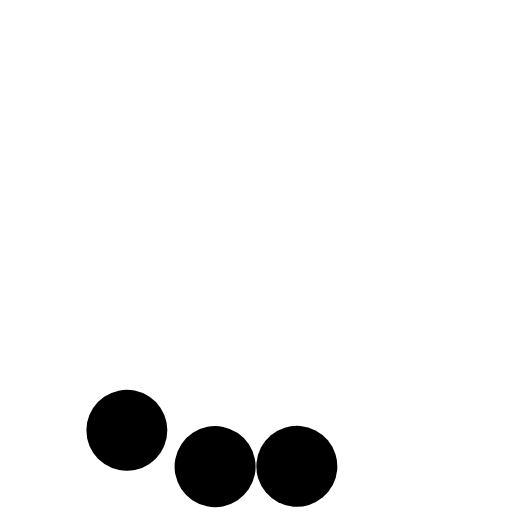
t = 0.00 s
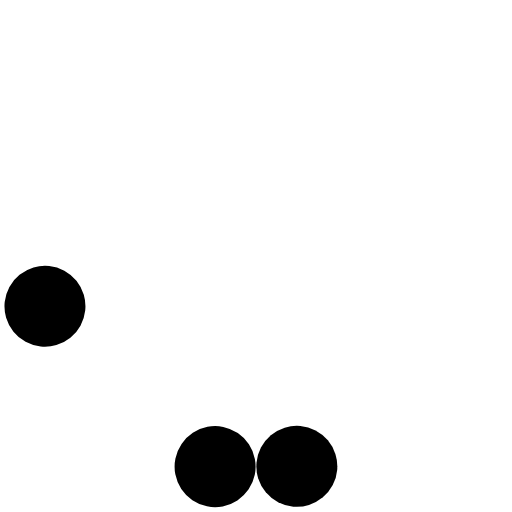
t = 0.27 s
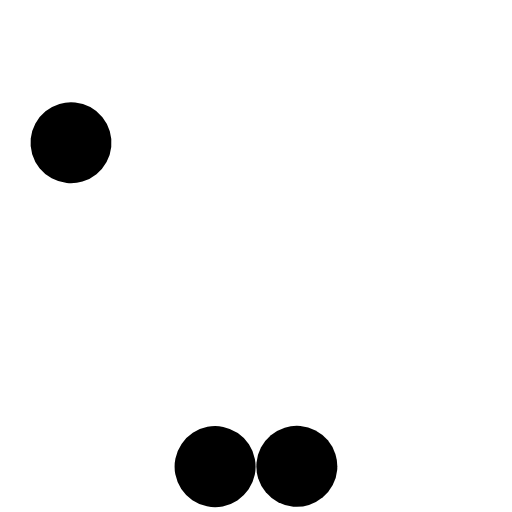
t = 0.53 s
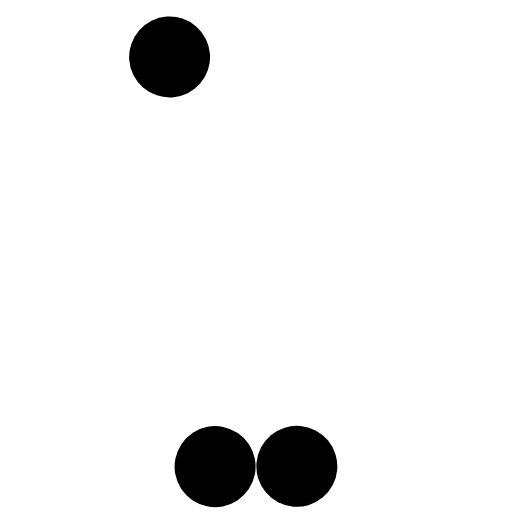
t = 0.80 s
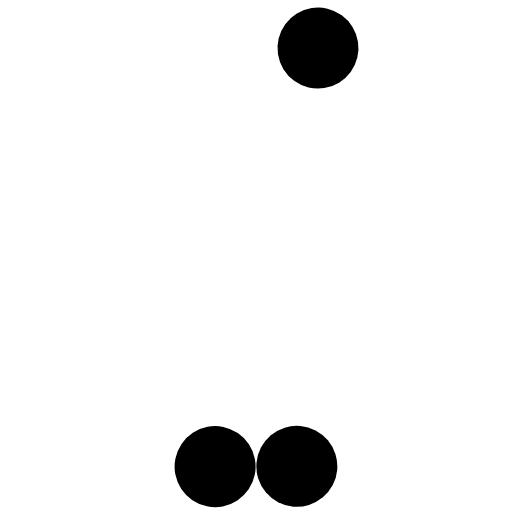
t = 1.07 s
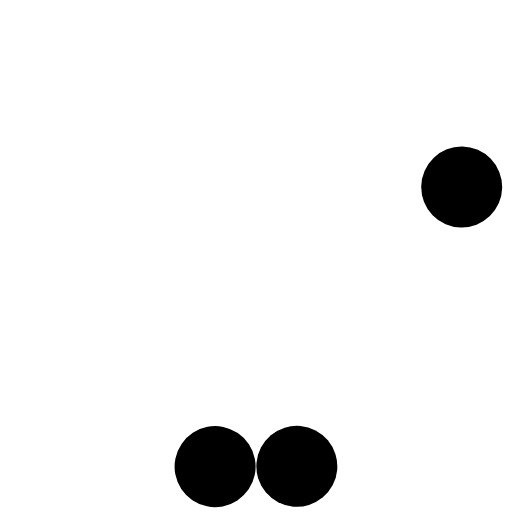
t = 1.33 s

The animated SVG that drew these frames (rendered in a browser with its animation timeline set to each time). Animation: 3 SMIL elements (animateTransform=3); one cycle of 1.60 s, repeats indefinitely.

<?xml version="1.0" encoding="UTF-8" standalone="no"?><svg xmlns:svg="http://www.w3.org/2000/svg" xmlns="http://www.w3.org/2000/svg" xmlns:xlink="http://www.w3.org/1999/xlink" version="1.0" width="100px" height="100px" viewBox="0 0 128 128" xml:space="preserve"><path fill="#000" id="ball1" class="cls-1" d="M67.712,108.82a10.121,10.121,0,1,1-1.26,14.258A10.121,10.121,0,0,1,67.712,108.82Z"><animateTransform attributeName="transform" type="rotate" values="0 64 64;4 64 64;0 64 64;0 64 64;0 64 64;0 64 64;0 64 64;0 64 64;0 64 64;0 64 64;0 64 64;0 64 64;0 64 64;" dur="1600ms" repeatCount="indefinite"></animateTransform></path><path fill="#000" id="ball2" class="cls-1" d="M51.864,106.715a10.125,10.125,0,1,1-8.031,11.855A10.125,10.125,0,0,1,51.864,106.715Z"><animateTransform attributeName="transform" type="rotate" values="0 64 64;10 64 64;0 64 64;0 64 64;0 64 64;0 64 64;0 64 64;0 64 64;0 64 64;0 64 64;0 64 64;0 64 64;0 64 64;" dur="1600ms" repeatCount="indefinite"></animateTransform></path><path fill="#000" id="ball3" class="cls-1" d="M33.649,97.646a10.121,10.121,0,1,1-11.872,8A10.121,10.121,0,0,1,33.649,97.646Z"><animateTransform attributeName="transform" type="rotate" values="0 64 64;20 64 64;40 64 64;65 64 64;85 64 64;100 64 64;120 64 64;140 64 64;160 64 64;185 64 64;215 64 64;255 64 64;300 64 64;" dur="1600ms" repeatCount="indefinite"></animateTransform></path></svg>